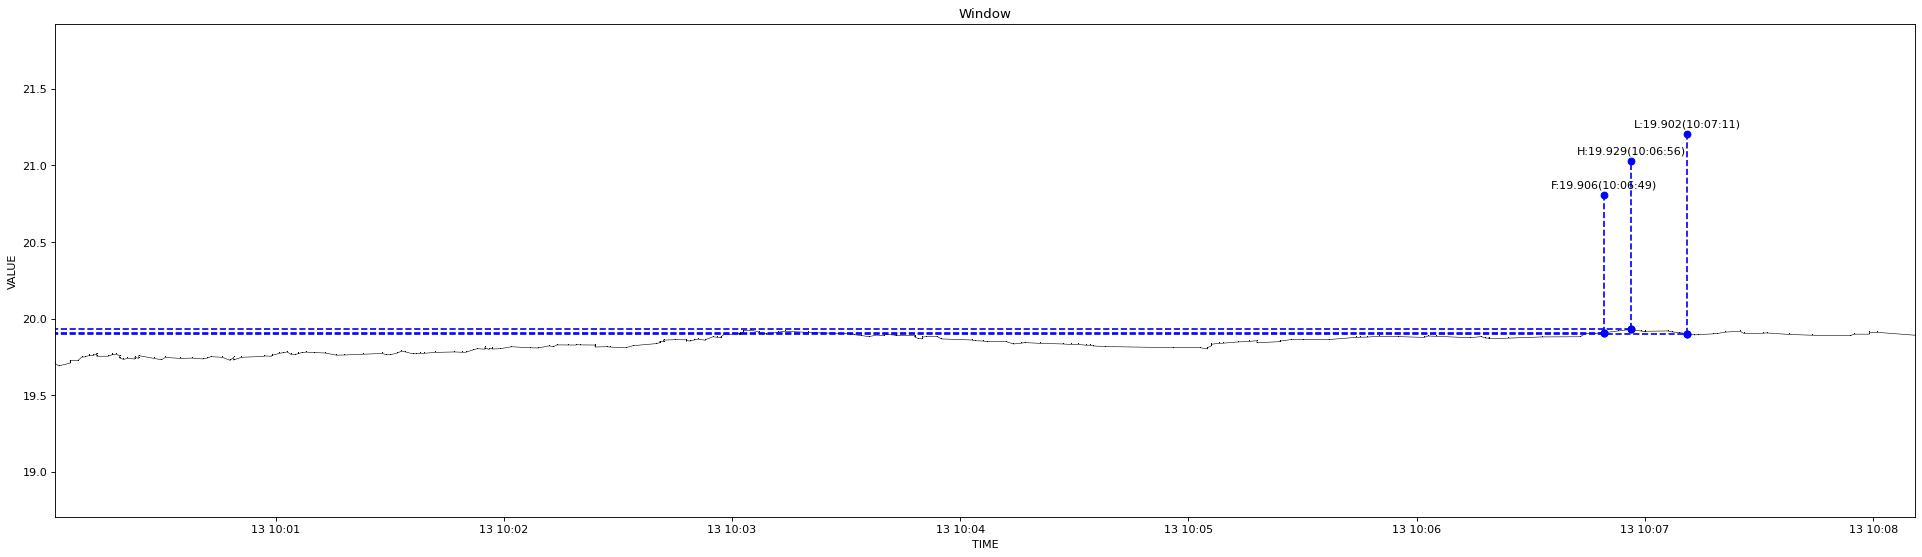

Source data for this figure (header and first rows):
1639360802876, 19.707
1639360803625, 19.69
1639360806055, 19.71
1639360806524, 19.71
1639360806739, 19.72
1639360806845, 19.72
1639360806960, 19.73
1639360808481, 19.73
1639360809742, 19.75
1639360810661, 19.75
1639360810901, 19.75
1639360811656, 19.76
1639360811799, 19.76
1639360811921, 19.76
1639360812040, 19.76
1639360813254, 19.77
1639360813410, 19.77
1639360813757, 19.76
1639360813883, 19.75
1639360816200, 19.75
1639360817488, 19.76
1639360817612, 19.76
1639360817841, 19.77
1639360818808, 19.77
1639360818941, 19.77
1639360819146, 19.76
1639360819494, 19.75
1639360819597, 19.74
1639360819700, 19.74
1639360820008, 19.73
1639360821934, 19.74
1639360823234, 19.74
1639360823344, 19.75
1639360824247, 19.74
1639360824957, 19.76
1639360828258, 19.74
1639360830520, 19.73
1639360830621, 19.73
1639360831199, 19.75
1639360835244, 19.74
1639360838202, 19.74
1639360841276, 19.74
1639360841414, 19.74
1639360842097, 19.74
1639360842199, 19.74
1639360843321, 19.75
1639360846290, 19.75
1639360848788, 19.73
1639360848896, 19.73
1639360849117, 19.75
1639360849238, 19.73
1639360849570, 19.73
1639360851876, 19.75
1639360857173, 19.75
1639360857300, 19.76
1639360859357, 19.75
1639360859685, 19.76
1639360861891, 19.77
1639360862037, 19.78
1639360863584, 19.78
1639360864037, 19.77
... 206 more rows
